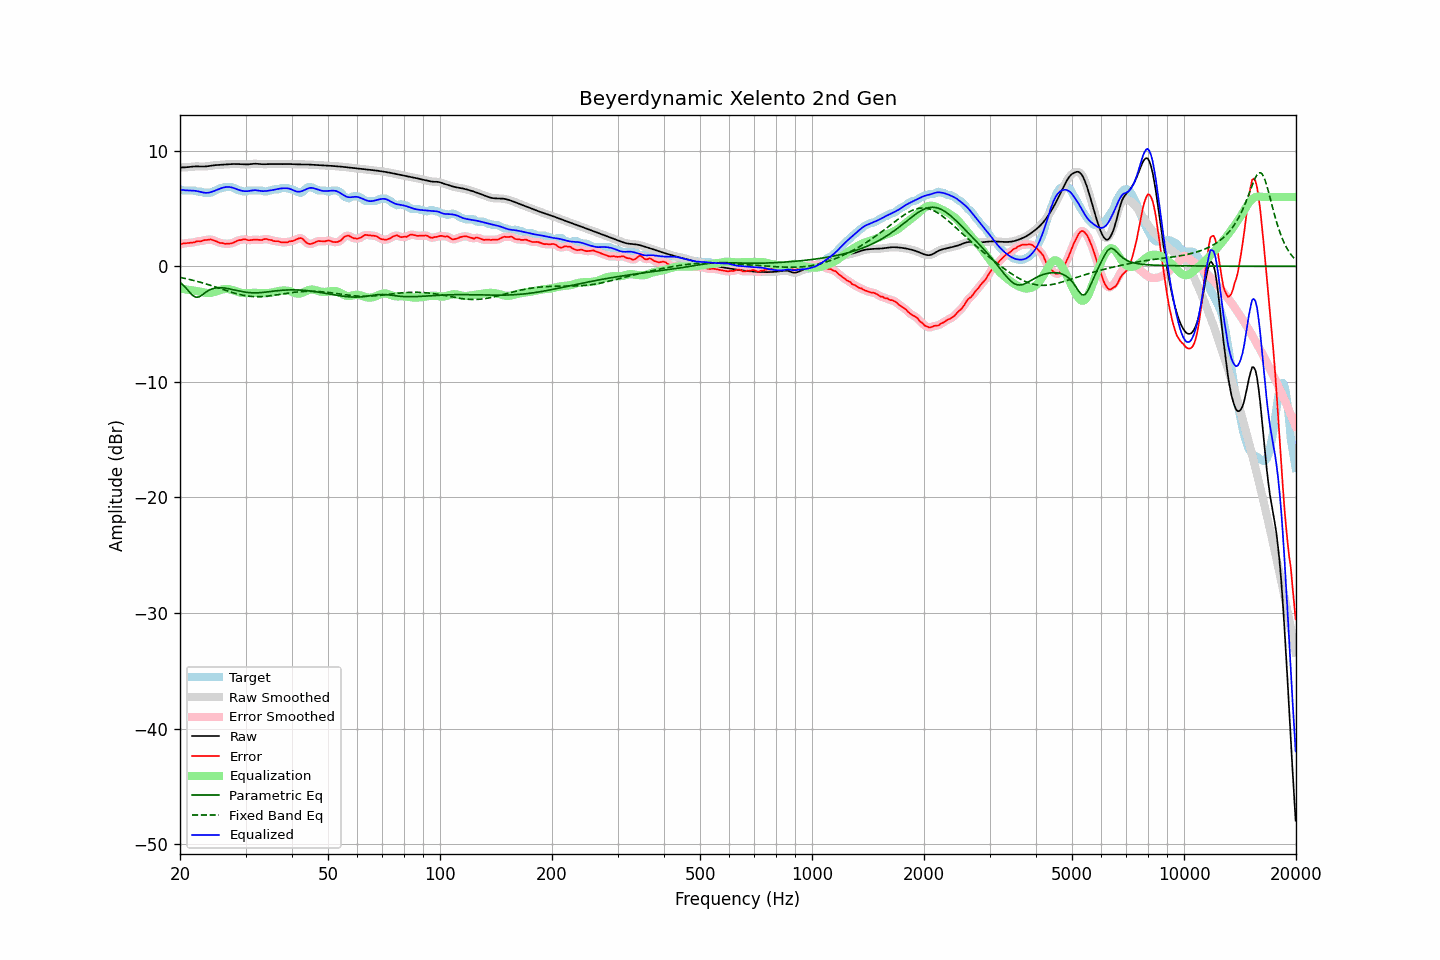

The data file committed next to this chart (first rows):
frequency, raw, error, smoothed, error_smoothed, equalization, parametric_eq, fixed_band_eq, equalized_raw, equalized_smoothed, target
20.00, 8.56, 1.89, 8.56, 1.90, -1.92, -1.38, -0.96, 6.64, 6.64, 6.67
20.20, 8.56, 1.94, 8.56, 1.94, -1.94, -1.50, -0.98, 6.62, 6.62, 6.62
20.40, 8.56, 1.99, 8.56, 1.97, -1.96, -1.62, -1.01, 6.61, 6.60, 6.57
20.61, 8.57, 2.00, 8.57, 2.00, -1.98, -1.77, -1.04, 6.59, 6.59, 6.57
20.81, 8.58, 2.01, 8.58, 2.01, -2.00, -1.92, -1.07, 6.58, 6.58, 6.57
21.02, 8.59, 2.02, 8.59, 2.02, -2.02, -2.08, -1.10, 6.57, 6.57, 6.57
21.23, 8.61, 2.04, 8.61, 2.04, -2.04, -2.24, -1.14, 6.57, 6.57, 6.57
21.44, 8.62, 2.05, 8.62, 2.05, -2.06, -2.39, -1.17, 6.56, 6.56, 6.57
21.66, 8.64, 2.07, 8.64, 2.07, -2.08, -2.53, -1.20, 6.56, 6.56, 6.57
21.87, 8.65, 2.08, 8.65, 2.10, -2.10, -2.61, -1.24, 6.55, 6.55, 6.57
22.09, 8.65, 2.15, 8.65, 2.14, -2.12, -2.68, -1.28, 6.53, 6.53, 6.51
22.31, 8.65, 2.18, 8.65, 2.16, -2.15, -2.66, -1.31, 6.50, 6.50, 6.47
22.54, 8.65, 2.18, 8.65, 2.18, -2.18, -2.63, -1.35, 6.47, 6.47, 6.47
22.76, 8.64, 2.17, 8.64, 2.19, -2.21, -2.54, -1.39, 6.44, 6.44, 6.47
22.99, 8.64, 2.22, 8.64, 2.22, -2.24, -2.45, -1.43, 6.40, 6.40, 6.42
23.22, 8.64, 2.27, 8.64, 2.25, -2.26, -2.35, -1.47, 6.38, 6.38, 6.37
23.45, 8.65, 2.28, 8.65, 2.28, -2.28, -2.24, -1.51, 6.37, 6.37, 6.37
23.69, 8.67, 2.29, 8.67, 2.31, -2.30, -2.15, -1.56, 6.37, 6.37, 6.37
23.92, 8.69, 2.32, 8.69, 2.32, -2.30, -2.07, -1.60, 6.39, 6.39, 6.37
24.16, 8.71, 2.34, 8.71, 2.32, -2.29, -2.00, -1.64, 6.42, 6.42, 6.37
24.40, 8.73, 2.29, 8.73, 2.29, -2.27, -1.94, -1.69, 6.46, 6.46, 6.44
24.65, 8.75, 2.24, 8.75, 2.25, -2.24, -1.91, -1.73, 6.51, 6.51, 6.51
24.89, 8.76, 2.19, 8.76, 2.19, -2.19, -1.87, -1.78, 6.57, 6.57, 6.57
25.14, 8.77, 2.14, 8.77, 2.13, -2.15, -1.86, -1.83, 6.63, 6.63, 6.63
25.39, 8.78, 2.08, 8.78, 2.08, -2.10, -1.85, -1.87, 6.68, 6.68, 6.70
25.65, 8.79, 2.02, 8.79, 2.04, -2.05, -1.85, -1.92, 6.74, 6.74, 6.77
25.91, 8.80, 2.02, 8.80, 2.01, -2.01, -1.85, -1.97, 6.78, 6.78, 6.77
26.16, 8.81, 1.99, 8.81, 1.98, -1.98, -1.86, -2.01, 6.82, 6.82, 6.81
26.43, 8.82, 1.95, 8.82, 1.97, -1.96, -1.88, -2.06, 6.86, 6.86, 6.87
26.69, 8.83, 1.96, 8.83, 1.96, -1.96, -1.90, -2.11, 6.87, 6.87, 6.87
26.96, 8.84, 1.97, 8.84, 1.96, -1.97, -1.92, -2.15, 6.87, 6.87, 6.87
27.23, 8.85, 1.98, 8.85, 1.98, -1.99, -1.95, -2.20, 6.86, 6.86, 6.87
27.50, 8.86, 1.99, 8.86, 2.00, -2.02, -1.98, -2.24, 6.84, 6.84, 6.87
27.77, 8.86, 2.04, 8.86, 2.04, -2.06, -2.01, -2.28, 6.80, 6.80, 6.82
28.05, 8.86, 2.10, 8.86, 2.10, -2.11, -2.04, -2.32, 6.75, 6.75, 6.76
28.33, 8.86, 2.17, 8.86, 2.18, -2.16, -2.08, -2.36, 6.70, 6.70, 6.69
28.62, 8.86, 2.24, 8.86, 2.23, -2.21, -2.11, -2.40, 6.65, 6.64, 6.62
28.90, 8.85, 2.28, 8.85, 2.27, -2.25, -2.14, -2.43, 6.60, 6.60, 6.57
29.19, 8.84, 2.27, 8.84, 2.30, -2.28, -2.17, -2.46, 6.56, 6.56, 6.57
29.48, 8.83, 2.33, 8.83, 2.33, -2.30, -2.19, -2.49, 6.53, 6.53, 6.50
29.78, 8.82, 2.35, 8.82, 2.33, -2.31, -2.22, -2.52, 6.51, 6.51, 6.47
30.08, 8.82, 2.33, 8.82, 2.32, -2.31, -2.24, -2.54, 6.51, 6.51, 6.49
30.38, 8.82, 2.28, 8.82, 2.29, -2.31, -2.26, -2.57, 6.51, 6.51, 6.55
30.68, 8.83, 2.26, 8.83, 2.27, -2.31, -2.27, -2.58, 6.53, 6.53, 6.57
30.99, 8.85, 2.28, 8.85, 2.27, -2.30, -2.28, -2.60, 6.55, 6.55, 6.57
31.30, 8.87, 2.30, 8.87, 2.29, -2.29, -2.29, -2.61, 6.58, 6.57, 6.57
31.61, 8.88, 2.31, 8.88, 2.31, -2.29, -2.29, -2.62, 6.59, 6.59, 6.57
31.93, 8.88, 2.31, 8.88, 2.31, -2.29, -2.29, -2.62, 6.60, 6.59, 6.57
32.24, 8.88, 2.31, 8.88, 2.31, -2.30, -2.29, -2.63, 6.58, 6.58, 6.57
32.57, 8.87, 2.30, 8.87, 2.29, -2.31, -2.28, -2.62, 6.56, 6.56, 6.57
32.89, 8.85, 2.28, 8.85, 2.29, -2.32, -2.27, -2.62, 6.53, 6.53, 6.57
33.22, 8.84, 2.28, 8.85, 2.30, -2.33, -2.26, -2.61, 6.52, 6.52, 6.57
33.55, 8.84, 2.34, 8.84, 2.34, -2.33, -2.25, -2.61, 6.51, 6.51, 6.50
33.89, 8.84, 2.37, 8.84, 2.36, -2.33, -2.23, -2.59, 6.52, 6.52, 6.47
34.23, 8.85, 2.37, 8.85, 2.36, -2.32, -2.22, -2.58, 6.53, 6.53, 6.48
34.57, 8.86, 2.31, 8.86, 2.33, -2.31, -2.20, -2.56, 6.55, 6.55, 6.55
34.92, 8.86, 2.29, 8.86, 2.29, -2.29, -2.18, -2.55, 6.57, 6.57, 6.57
35.27, 8.86, 2.28, 8.86, 2.25, -2.27, -2.16, -2.53, 6.59, 6.59, 6.58
35.62, 8.86, 2.20, 8.86, 2.22, -2.24, -2.15, -2.51, 6.62, 6.62, 6.65
35.97, 8.85, 2.18, 8.85, 2.20, -2.20, -2.13, -2.49, 6.65, 6.65, 6.67
... 635 more rows
